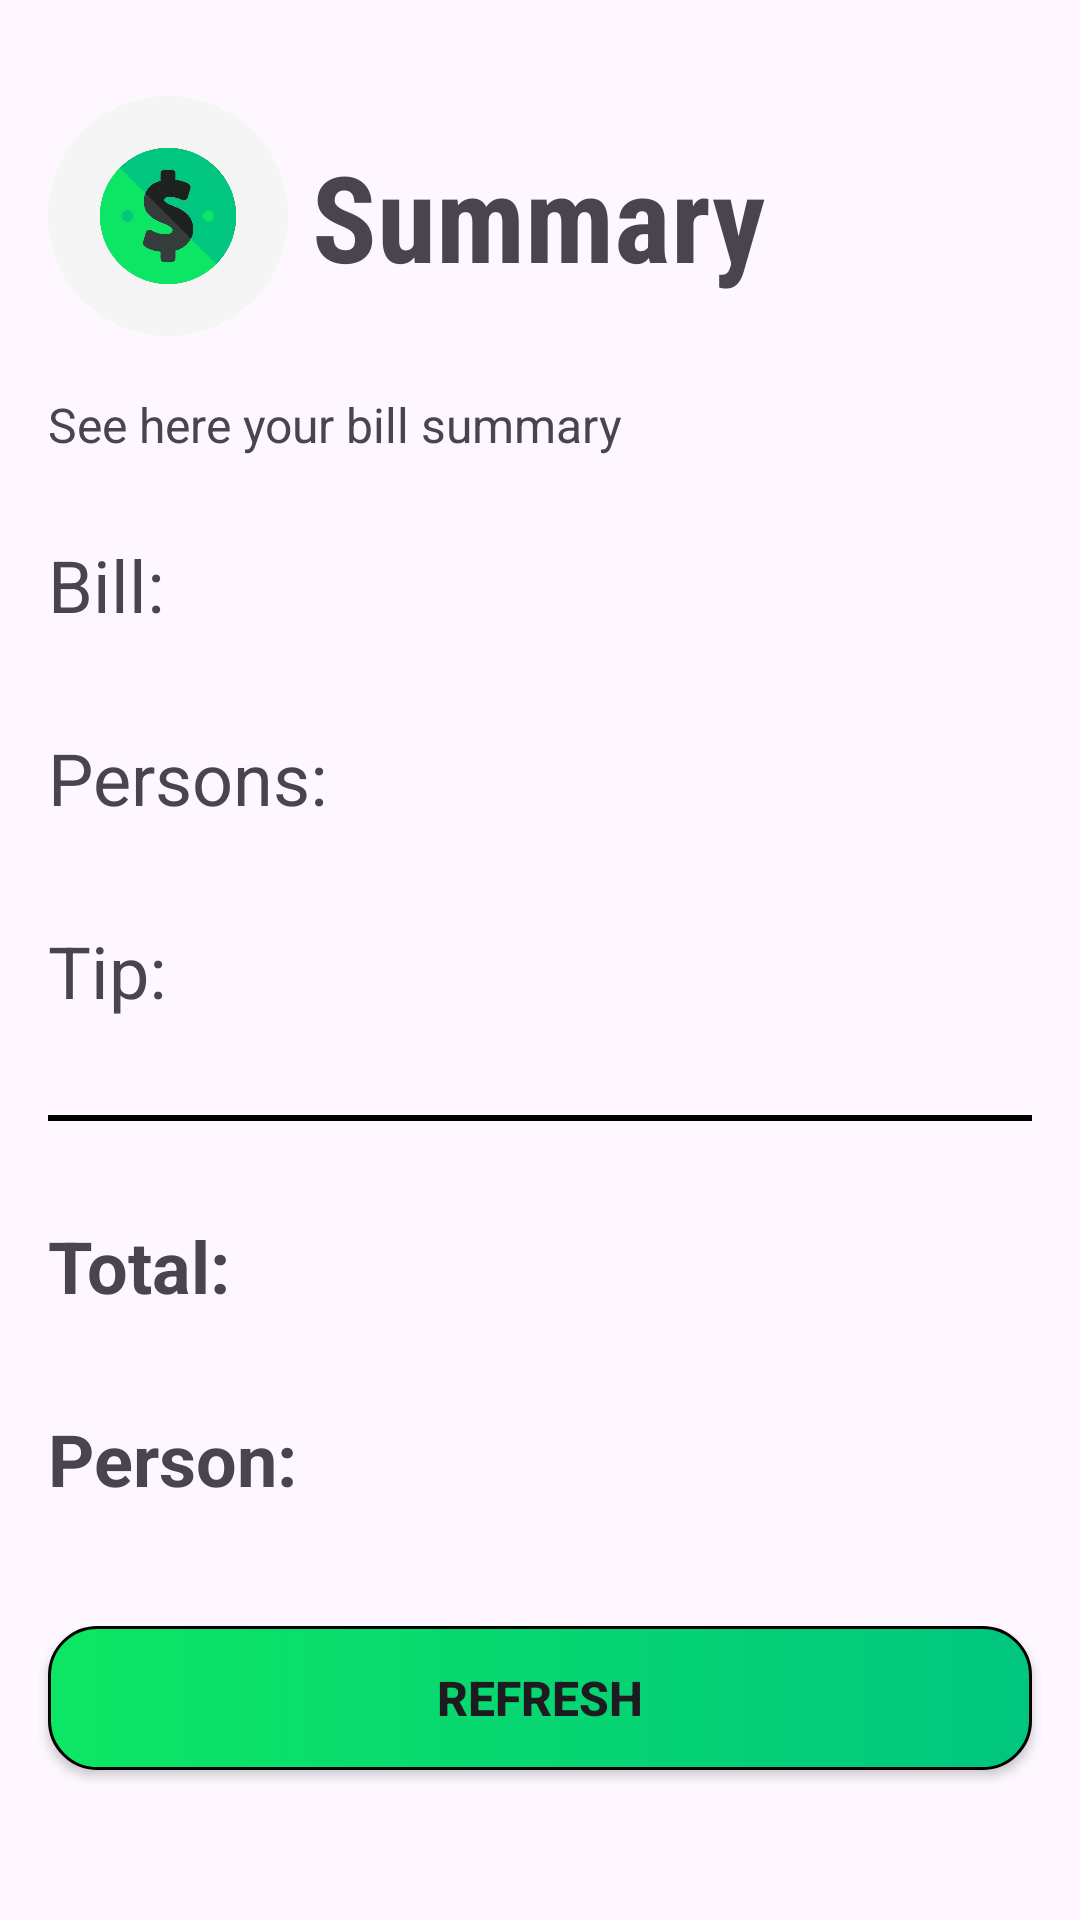

Produce the Android XML layout that renders to this screen, including the resource entries it uses.
<!-- AndroidManifest.xml: application theme Theme.SpaceTips -->
<!-- res/layout/activity_summary.xml -->
<?xml version="1.0" encoding="utf-8"?>
<androidx.constraintlayout.widget.ConstraintLayout xmlns:android="http://schemas.android.com/apk/res/android"
    xmlns:app="http://schemas.android.com/apk/res-auto"
    xmlns:tools="http://schemas.android.com/tools"
    android:id="@+id/main"
    android:layout_width="match_parent"
    android:layout_height="match_parent"
    tools:context=".SummaryActivity">


    <ImageView
        android:id="@+id/iv_ms_logo"
        android:layout_width="80dp"
        android:layout_height="80dp"
        android:layout_marginTop="32dp"
        android:background="@drawable/logo_bg"
        android:src="@drawable/dollar"
        app:layout_constraintStart_toStartOf="@+id/tv_summary_subtitle"
        app:layout_constraintTop_toTopOf="parent">

    </ImageView>

    <TextView
        android:id="@+id/tv_summary_subtitle"
        android:layout_width="wrap_content"
        android:layout_height="wrap_content"
        android:layout_marginStart="16dp"
        android:layout_marginTop="32dp"
        android:text="See here your bill summary"
        android:textSize="16sp"
        app:layout_constraintStart_toStartOf="parent"
        app:layout_constraintTop_toBottomOf="@+id/tv_summary_title">

    </TextView>

    <TextView
        android:id="@+id/tv_summary_title"
        android:layout_width="wrap_content"
        android:layout_height="wrap_content"
        android:layout_marginStart="8dp"
        android:fontFamily="sans-serif-condensed"
        android:text="Summary"
        android:textSize="40sp"
        android:textStyle="bold"
        app:layout_constraintBottom_toBottomOf="@+id/iv_ms_logo"
        app:layout_constraintStart_toEndOf="@+id/iv_ms_logo"
        app:layout_constraintTop_toTopOf="@+id/iv_ms_logo">

    </TextView>

    <TextView
        android:id="@+id/tv_bill_withouttips"
        android:layout_width="wrap_content"
        android:layout_height="wrap_content"
        android:layout_marginTop="32dp"
        android:layout_marginEnd="16dp"
        android:maxLength="7"
        tools:text="57.90$"
        android:textSize="24sp"
        android:textStyle="normal"
        app:layout_constraintBottom_toBottomOf="@+id/tv_total_index"
        app:layout_constraintEnd_toEndOf="parent">

    </TextView>

    <TextView
        android:id="@+id/tv_total_index"
        android:layout_width="wrap_content"
        android:layout_height="wrap_content"
        android:layout_marginStart="16dp"
        android:layout_marginTop="80dp"
        android:text="Bill:"
        android:textSize="24sp"
        android:textStyle="normal"
        app:layout_constraintStart_toStartOf="parent"
        app:layout_constraintTop_toBottomOf="@+id/tv_summary_title">

    </TextView>


    <TextView
        android:id="@+id/tv_persons_index"
        android:layout_width="wrap_content"
        android:layout_height="wrap_content"
        android:layout_marginStart="16dp"
        android:layout_marginTop="32dp"
        android:text="Persons:"
        android:textSize="24sp"
        android:textStyle="normal"
        app:layout_constraintStart_toStartOf="parent"
        app:layout_constraintTop_toBottomOf="@+id/tv_total_index">

    </TextView>

    <TextView
        android:id="@+id/tv_persons_amount"
        android:layout_width="wrap_content"
        android:layout_height="wrap_content"
        android:layout_marginEnd="16dp"
        android:maxLength="3"
        tools:text="100"
        android:textSize="24sp"
        android:textStyle="normal"
        app:layout_constraintBottom_toBottomOf="@+id/tv_persons_index"
        app:layout_constraintEnd_toEndOf="parent">

    </TextView>

    <TextView
        android:id="@+id/tv_percentage_index"
        android:layout_width="wrap_content"
        android:layout_height="wrap_content"
        android:layout_marginStart="16dp"
        android:layout_marginTop="32dp"
        android:text="Tip:"
        android:textSize="24sp"
        android:textStyle="normal"
        app:layout_constraintStart_toStartOf="parent"
        app:layout_constraintTop_toBottomOf="@+id/tv_persons_index">

    </TextView>

    <TextView
        android:id="@+id/tv_tip_percentage"
        android:layout_width="wrap_content"
        android:layout_height="wrap_content"
        android:layout_marginEnd="16dp"
        android:maxLength="5"
        tools:text="100%"
        android:textSize="24sp"
        android:textStyle="normal"
        app:layout_constraintBottom_toBottomOf="@+id/tv_percentage_index"
        app:layout_constraintEnd_toEndOf="parent">

    </TextView>

    <View
        android:id="@+id/division_line"
        android:layout_width="match_parent"
        android:layout_height="2dp"
        android:layout_marginStart="16dp"
        android:layout_marginTop="32dp"
        android:layout_marginEnd="16dp"
        android:background="@color/black"
        app:layout_constraintEnd_toEndOf="parent"
        app:layout_constraintStart_toStartOf="parent"
        app:layout_constraintTop_toBottomOf="@id/tv_percentage_index"

        >

    </View>

    <TextView
        android:id="@+id/tv_total_result"
        android:layout_width="wrap_content"
        android:layout_height="wrap_content"
        android:layout_marginStart="16dp"
        android:layout_marginTop="32dp"
        android:text="Total:"
        android:textSize="24sp"
        android:textStyle="bold"
        app:layout_constraintStart_toStartOf="parent"
        app:layout_constraintTop_toBottomOf="@+id/division_line">

    </TextView>

    <TextView
        android:id="@+id/tv_bill_withtips"
        android:layout_width="wrap_content"
        android:layout_height="wrap_content"
        android:layout_marginEnd="16dp"
        android:maxLength="7"
        tools:text="120.25$"
        android:textSize="24sp"
        android:textStyle="bold"
        app:layout_constraintBottom_toBottomOf="@+id/tv_total_result"
        app:layout_constraintEnd_toEndOf="parent">

    </TextView>

    <TextView
        android:id="@+id/tv_person_result"
        android:layout_width="wrap_content"
        android:layout_height="wrap_content"
        android:layout_marginStart="16dp"
        android:layout_marginTop="32dp"
        android:text="Person:"
        android:textSize="24sp"
        android:textStyle="bold"
        app:layout_constraintStart_toStartOf="parent"
        app:layout_constraintTop_toBottomOf="@+id/tv_total_result">

    </TextView>

    <TextView
        android:id="@+id/tv_billperperson"
        android:layout_width="wrap_content"
        android:layout_height="wrap_content"
        android:layout_marginEnd="16dp"
        android:maxLength="7"
        tools:text="120.25$"
        android:textSize="24sp"
        android:textStyle="bold"
        app:layout_constraintBottom_toBottomOf="@+id/tv_person_result"
        app:layout_constraintEnd_toEndOf="parent">

    </TextView>

    <Button
        android:id="@+id/refresh_btn"
        android:layout_width="match_parent"
        android:layout_height="wrap_content"
        app:layout_constraintBottom_toBottomOf="parent"
        android:text="Refresh"
        android:textSize="16sp"
        android:textStyle="bold"
        android:layout_marginStart="16dp"
        android:layout_marginEnd="16dp"
        android:layout_marginBottom="50dp"
        android:background="@drawable/calculate_btn_bg"
        >

    </Button>


</androidx.constraintlayout.widget.ConstraintLayout>
<!-- resources referenced by this layout -->
<resources>
  <color name="black">#FF000000</color>
  <!-- drawable calculate_btn_bg (drawable) -->
  <?xml version="1.0" encoding="utf-8"?>
  <shape xmlns:android="http://schemas.android.com/apk/res/android">
  
      <gradient android:startColor="@color/primary" android:endColor="@color/secondary"/>
      <corners android:radius="16dp"/>
      <stroke android:color="@color/black" android:width="1dp"/>
  
  
  </shape>
  <!-- drawable dollar: png bitmap (drawable, 127680 bytes) -->
  <!-- drawable logo_bg (drawable) -->
  <?xml version="1.0" encoding="utf-8"?>
  <shape xmlns:android="http://schemas.android.com/apk/res/android">
  
      <solid android:color="@color/whitesmoke"/>
      <corners android:radius="180dp"/>
  </shape>
  <style name="Theme.SpaceTips" parent="Base.Theme.SpaceTips" />
  <color name="primary">#0de664</color>
  <color name="secondary">#01c67f</color>
  <color name="whitesmoke">#f5f5f5</color>
  <style name="Base.Theme.SpaceTips" parent="Theme.Material3.DayNight.NoActionBar">
          
          <item name="colorPrimary">@color/clear</item>
      </style>
  <color name="clear">#000000</color>
</resources>
